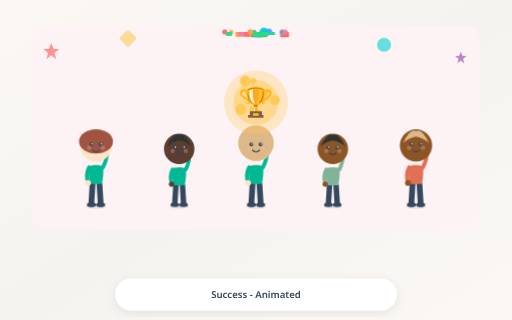
t = 0.00 s
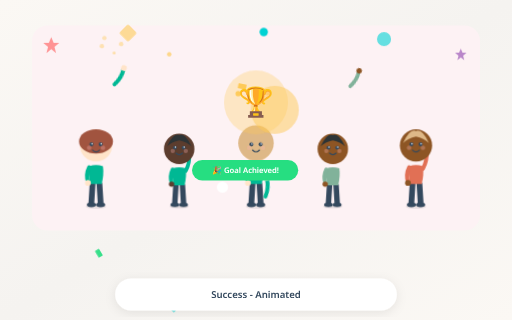
t = 1.98 s
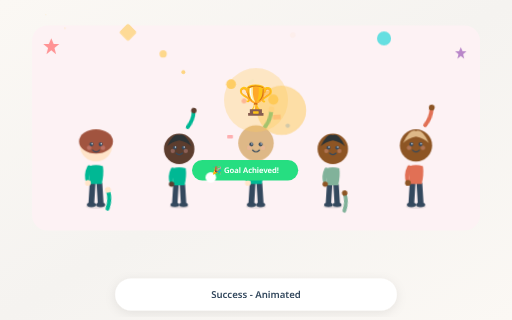
t = 2.27 s
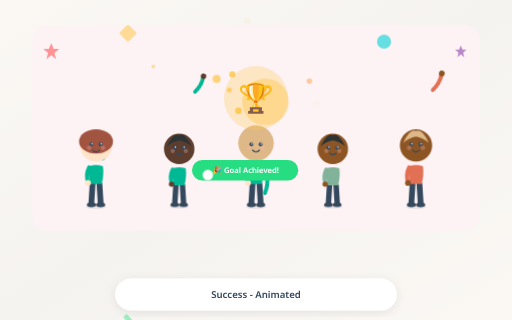
t = 3.32 s
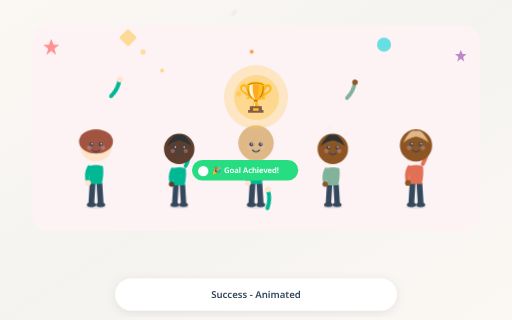
t = 4.42 s
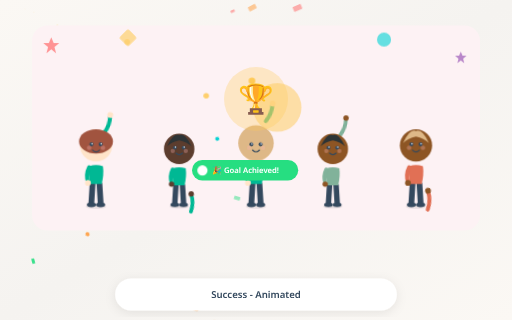
t = 5.47 s

The animated SVG that drew these frames (rendered in a browser with its animation timeline set to each time). Animation: 51 CSS @keyframes rules; one cycle of 6.63 s, repeats indefinitely.

<?xml version="1.0" encoding="UTF-8"?>
<svg xmlns="http://www.w3.org/2000/svg" viewBox="0 0 800 500" width="800" height="500">
  <defs>
    <linearGradient id="mainBg" x1="0%" y1="0%" x2="100%" y2="100%">
      <stop offset="0%" stop-color="#FBF8F4"/>
      <stop offset="50%" stop-color="#F5F3F0"/>
      <stop offset="100%" stop-color="#FBF8F4"/>
    </linearGradient>
    <filter id="titleShadow" x="-20%" y="-20%" width="140%" height="140%">
      <feDropShadow dx="0" dy="4" stdDeviation="8" flood-color="#000" flood-opacity="0.08"/>
    </filter>
  </defs>
  
  <rect width="800" height="500" fill="url(#mainBg)"/>
  
    <rect x="50" y="40" width="700" height="320" rx="24" fill="#FDF2F4"/>
    
    <style>
    @keyframes confetti_confetti_1 {
      0% { transform: translate(0, 0) rotate(0deg); opacity: 1; }
      100% { transform: translate(-13.956257169573291px, 300px) rotate(720deg); opacity: 0; }
    }
  
    @keyframes confetti_confetti_2 {
      0% { transform: translate(0, 0) rotate(0deg); opacity: 1; }
      100% { transform: translate(54.532118285618594px, 300px) rotate(720deg); opacity: 0; }
    }
  
    @keyframes confetti_confetti_3 {
      0% { transform: translate(0, 0) rotate(0deg); opacity: 1; }
      100% { transform: translate(60.90399610986378px, 300px) rotate(720deg); opacity: 0; }
    }
  
    @keyframes confetti_confetti_4 {
      0% { transform: translate(0, 0) rotate(0deg); opacity: 1; }
      100% { transform: translate(17.709114499897737px, 300px) rotate(720deg); opacity: 0; }
    }
  
    @keyframes confetti_confetti_5 {
      0% { transform: translate(0, 0) rotate(0deg); opacity: 1; }
      100% { transform: translate(35.47225766144237px, 300px) rotate(720deg); opacity: 0; }
    }
  
    @keyframes confetti_confetti_6 {
      0% { transform: translate(0, 0) rotate(0deg); opacity: 1; }
      100% { transform: translate(50.89664413912135px, 300px) rotate(720deg); opacity: 0; }
    }
  
    @keyframes confetti_confetti_7 {
      0% { transform: translate(0, 0) rotate(0deg); opacity: 1; }
      100% { transform: translate(69.15742955388959px, 300px) rotate(720deg); opacity: 0; }
    }
  
    @keyframes confetti_confetti_8 {
      0% { transform: translate(0, 0) rotate(0deg); opacity: 1; }
      100% { transform: translate(24.206795848195384px, 300px) rotate(720deg); opacity: 0; }
    }
  
    @keyframes confetti_confetti_9 {
      0% { transform: translate(0, 0) rotate(0deg); opacity: 1; }
      100% { transform: translate(7.189269272151478px, 300px) rotate(720deg); opacity: 0; }
    }
  
    @keyframes confetti_confetti_10 {
      0% { transform: translate(0, 0) rotate(0deg); opacity: 1; }
      100% { transform: translate(84.8511503764048px, 300px) rotate(720deg); opacity: 0; }
    }
  
    @keyframes confetti_confetti_11 {
      0% { transform: translate(0, 0) rotate(0deg); opacity: 1; }
      100% { transform: translate(75.58533454147602px, 300px) rotate(720deg); opacity: 0; }
    }
  
    @keyframes confetti_confetti_12 {
      0% { transform: translate(0, 0) rotate(0deg); opacity: 1; }
      100% { transform: translate(11.838203872340046px, 300px) rotate(720deg); opacity: 0; }
    }
  
    @keyframes confetti_confetti_13 {
      0% { transform: translate(0, 0) rotate(0deg); opacity: 1; }
      100% { transform: translate(44.07581750399635px, 300px) rotate(720deg); opacity: 0; }
    }
  
    @keyframes confetti_confetti_14 {
      0% { transform: translate(0, 0) rotate(0deg); opacity: 1; }
      100% { transform: translate(54.86033914857671px, 300px) rotate(720deg); opacity: 0; }
    }
  
    @keyframes confetti_confetti_15 {
      0% { transform: translate(0, 0) rotate(0deg); opacity: 1; }
      100% { transform: translate(90.38366600708599px, 300px) rotate(720deg); opacity: 0; }
    }
  
    @keyframes confetti_confetti_16 {
      0% { transform: translate(0, 0) rotate(0deg); opacity: 1; }
      100% { transform: translate(-80.40261704670678px, 300px) rotate(720deg); opacity: 0; }
    }
  
    @keyframes confetti_confetti_17 {
      0% { transform: translate(0, 0) rotate(0deg); opacity: 1; }
      100% { transform: translate(-30.885164727455845px, 300px) rotate(720deg); opacity: 0; }
    }
  
    @keyframes confetti_confetti_18 {
      0% { transform: translate(0, 0) rotate(0deg); opacity: 1; }
      100% { transform: translate(13.056993298611474px, 300px) rotate(720deg); opacity: 0; }
    }
  
    @keyframes confetti_confetti_19 {
      0% { transform: translate(0, 0) rotate(0deg); opacity: 1; }
      100% { transform: translate(81.55072612687121px, 300px) rotate(720deg); opacity: 0; }
    }
  
    @keyframes confetti_confetti_20 {
      0% { transform: translate(0, 0) rotate(0deg); opacity: 1; }
      100% { transform: translate(75.69222162818716px, 300px) rotate(720deg); opacity: 0; }
    }
  
    @keyframes confetti_confetti_21 {
      0% { transform: translate(0, 0) rotate(0deg); opacity: 1; }
      100% { transform: translate(-49.64589997619083px, 300px) rotate(720deg); opacity: 0; }
    }
  
    @keyframes confetti_confetti_22 {
      0% { transform: translate(0, 0) rotate(0deg); opacity: 1; }
      100% { transform: translate(35.385073105903984px, 300px) rotate(720deg); opacity: 0; }
    }
  
    @keyframes confetti_confetti_23 {
      0% { transform: translate(0, 0) rotate(0deg); opacity: 1; }
      100% { transform: translate(46.82177164834167px, 300px) rotate(720deg); opacity: 0; }
    }
  
    @keyframes confetti_confetti_24 {
      0% { transform: translate(0, 0) rotate(0deg); opacity: 1; }
      100% { transform: translate(82.09913620344264px, 300px) rotate(720deg); opacity: 0; }
    }
  
    @keyframes confetti_confetti_25 {
      0% { transform: translate(0, 0) rotate(0deg); opacity: 1; }
      100% { transform: translate(-64.63728656060789px, 300px) rotate(720deg); opacity: 0; }
    }
  
    @keyframes confetti_confetti_26 {
      0% { transform: translate(0, 0) rotate(0deg); opacity: 1; }
      100% { transform: translate(61.23642987459306px, 300px) rotate(720deg); opacity: 0; }
    }
  
    @keyframes confetti_confetti_27 {
      0% { transform: translate(0, 0) rotate(0deg); opacity: 1; }
      100% { transform: translate(81.08085252970028px, 300px) rotate(720deg); opacity: 0; }
    }
  
    @keyframes confetti_confetti_28 {
      0% { transform: translate(0, 0) rotate(0deg); opacity: 1; }
      100% { transform: translate(16.77021709676933px, 300px) rotate(720deg); opacity: 0; }
    }
  
    @keyframes confetti_confetti_29 {
      0% { transform: translate(0, 0) rotate(0deg); opacity: 1; }
      100% { transform: translate(-94.3208794644047px, 300px) rotate(720deg); opacity: 0; }
    }
  
    @keyframes confetti_confetti_30 {
      0% { transform: translate(0, 0) rotate(0deg); opacity: 1; }
      100% { transform: translate(18.299865120873108px, 300px) rotate(720deg); opacity: 0; }
    }
  </style><g class="confetti"><rect x="403.5606340662741" y="50" width="13.91475878088981" height="8.348855268533885" rx="1" fill="#FF6B6B" style="animation: confetti_confetti_1 2.352464023999406s ease-out 0.996825594798735s infinite;"/><circle cx="414.6485236173983" cy="50" r="5.527871015521903" fill="#FF9F43" style="animation: confetti_confetti_2 3.6657504683475666s ease-out 0.3733810622141909s infinite;"/><rect x="395.0250345504327" y="50" width="10.04112935028656" height="6.024677610171936" rx="1" fill="#9B59B6" style="animation: confetti_confetti_3 3.5824004989995477s ease-out 1.5792064571467344s infinite;"/><rect x="389.8976477410554" y="50" width="13.081061430534247" height="7.848636858320548" rx="1" fill="#FECA57" style="animation: confetti_confetti_4 3.970459783205862s ease-out 1.9442556566680342s infinite;"/><circle cx="397.86032453162596" cy="50" r="3.06042472319424" fill="#FF9F43" style="animation: confetti_confetti_5 3.647885936042123s ease-out 0.7605701121704742s infinite;"/><rect x="371.8623031356472" y="50" width="8.13024110709319" height="4.878144664255913" rx="1" fill="#26DE81" style="animation: confetti_confetti_6 2.5915753131214525s ease-out 0.11752360702995635s infinite;"/><rect x="438.83694739695926" y="50" width="10.559732116771652" height="6.3358392700629915" rx="1" fill="#FECA57" style="animation: confetti_confetti_7 3.111966500916371s ease-out 0.6459030111669457s infinite;"/><circle cx="420.23548539388776" cy="50" r="5.056366292134207" fill="#54A0FF" style="animation: confetti_confetti_8 3.716242504729945s ease-out 1.242425342331051s infinite;"/><rect x="353.0656291924342" y="50" width="8.967246830830408" height="5.380348098498245" rx="1" fill="#FF6B6B" style="animation: confetti_confetti_9 2.633763542027762s ease-out 1.3651921697564764s infinite;"/><rect x="378.25886261007133" y="50" width="7.592479311838899" height="4.555487587103339" rx="1" fill="#00D2D3" style="animation: confetti_confetti_10 3.5119783721135573s ease-out 0.5928731228996429s infinite;"/><rect x="437.9323909523736" y="50" width="13.705092397351976" height="8.223055438411185" rx="1" fill="#FF6B6B" style="animation: confetti_confetti_11 2.9998258751054108s ease-out 1.5152371262488562s infinite;"/><rect x="392.853685604754" y="50" width="13.988541711847613" height="8.393125027108567" rx="1" fill="#9B59B6" style="animation: confetti_confetti_12 2.154228417306551s ease-out 0.8695528973008981s infinite;"/><rect x="421.6259649532966" y="50" width="7.985778036490075" height="4.791466821894045" rx="1" fill="#26DE81" style="animation: confetti_confetti_13 3.621198707446046s ease-out 0.00969047213958385s infinite;"/><circle cx="351.10366863705804" cy="50" r="3.9259171479622426" fill="#FF6B6B" style="animation: confetti_confetti_14 2.8312897087477937s ease-out 1.3221057811803862s infinite;"/><rect x="379.5076391741081" y="50" width="12.088321189993728" height="7.252992713996236" rx="1" fill="#FF6B6B" style="animation: confetti_confetti_15 2.7305757947794773s ease-out 1.3454636085257157s infinite;"/><circle cx="396.7582533943524" cy="50" r="3.1223518428340933" fill="#00D2D3" style="animation: confetti_confetti_16 2.4643121744428194s ease-out 0.4883893334095015s infinite;"/><rect x="390.2607582483597" y="50" width="6.739962729787248" height="4.043977637872349" rx="1" fill="#FF6B6B" style="animation: confetti_confetti_17 3.095021769845256s ease-out 1.3961385898185927s infinite;"/><circle cx="413.99496656926175" cy="50" r="3.3483057714730613" fill="#9B59B6" style="animation: confetti_confetti_18 3.11602914050005s ease-out 0.6026024561348531s infinite;"/><circle cx="441.3100267262203" cy="50" r="4.2560626689418" fill="#FF9F43" style="animation: confetti_confetti_19 2.0314208016584114s ease-out 0.6097615217026751s infinite;"/><circle cx="361.145627767427" cy="50" r="3.3589114743712134" fill="#FF9F43" style="animation: confetti_confetti_20 3.6940579804343185s ease-out 1.5809438004561875s infinite;"/><rect x="397.72220331639295" y="50" width="13.571298390965216" height="8.14277903457913" rx="1" fill="#26DE81" style="animation: confetti_confetti_21 2.1565989331238793s ease-out 0.8791762425898444s infinite;"/><circle cx="412.0617054471591" cy="50" r="6.558612258016557" fill="#00D2D3" style="animation: confetti_confetti_22 3.2301595344811327s ease-out 1.9813438513410464s infinite;"/><rect x="408.1545512407243" y="50" width="11.106727169433553" height="6.664036301660132" rx="1" fill="#26DE81" style="animation: confetti_confetti_23 3.195684389171693s ease-out 1.3208687105917072s infinite;"/><rect x="367.9481406967932" y="50" width="12.625917497609779" height="7.575550498565867" rx="1" fill="#FF9F43" style="animation: confetti_confetti_24 3.262303834395408s ease-out 1.184207066898908s infinite;"/><rect x="394.35018564621305" y="50" width="12.191752057173872" height="7.315051234304323" rx="1" fill="#26DE81" style="animation: confetti_confetti_25 3.871596317335793s ease-out 1.7879495044614924s infinite;"/><rect x="372.3284262653434" y="50" width="10.10382314064391" height="6.062293884386345" rx="1" fill="#FD79A8" style="animation: confetti_confetti_26 2.412546335351087s ease-out 0.6610369766350335s infinite;"/><rect x="353.1032519348002" y="50" width="9.717829312214727" height="5.830697587328836" rx="1" fill="#26DE81" style="animation: confetti_confetti_27 2.8593862763698614s ease-out 1.574915963285179s infinite;"/><circle cx="440.8351552452234" cy="50" r="3.4040266189097768" fill="#54A0FF" style="animation: confetti_confetti_28 2.7478116575340716s ease-out 1.3322120115946197s infinite;"/><circle cx="446.13934515835126" cy="50" r="3.4645609499578924" fill="#FD79A8" style="animation: confetti_confetti_29 2.4815692213981633s ease-out 0.5250493494892492s infinite;"/><circle cx="391.25557333492105" cy="50" r="4.326589424334752" fill="#FF9F43" style="animation: confetti_confetti_30 2.37642773360454s ease-out 0.509416875898618s infinite;"/></g>
    <style>
    @keyframes sparkle_sparkle_31 {
      0%, 100% { opacity: 0; transform: scale(0); }
      50% { opacity: 1; transform: scale(1); }
    }
  
    @keyframes sparkle_sparkle_32 {
      0%, 100% { opacity: 0; transform: scale(0); }
      50% { opacity: 1; transform: scale(1); }
    }
  
    @keyframes sparkle_sparkle_33 {
      0%, 100% { opacity: 0; transform: scale(0); }
      50% { opacity: 1; transform: scale(1); }
    }
  
    @keyframes sparkle_sparkle_34 {
      0%, 100% { opacity: 0; transform: scale(0); }
      50% { opacity: 1; transform: scale(1); }
    }
  
    @keyframes sparkle_sparkle_35 {
      0%, 100% { opacity: 0; transform: scale(0); }
      50% { opacity: 1; transform: scale(1); }
    }
  
    @keyframes sparkle_sparkle_36 {
      0%, 100% { opacity: 0; transform: scale(0); }
      50% { opacity: 1; transform: scale(1); }
    }
  
    @keyframes sparkle_sparkle_37 {
      0%, 100% { opacity: 0; transform: scale(0); }
      50% { opacity: 1; transform: scale(1); }
    }
  
    @keyframes sparkle_sparkle_38 {
      0%, 100% { opacity: 0; transform: scale(0); }
      50% { opacity: 1; transform: scale(1); }
    }
  </style><g class="sparkles"><circle cx="429.33853542867485" cy="156.32748948447562" r="7.995322563628363" fill="#FECA57" style="animation: sparkle_sparkle_31 1.2060321901957927s ease-in-out 1.700229146670131s infinite;"/><circle cx="375.94831672949715" cy="170.4552124421655" r="8.261129963894055" fill="#FECA57" style="animation: sparkle_sparkle_32 1.0601574398679636s ease-in-out 1.1622481255793602s infinite;"/><circle cx="394.2742775809107" cy="171.25143311054384" r="4.652506817829055" fill="#FECA57" style="animation: sparkle_sparkle_33 1.9250031712570403s ease-in-out 1.9337478196186306s infinite;"/><circle cx="391.0293788540404" cy="153.8310323610948" r="4.241891454068291" fill="#FECA57" style="animation: sparkle_sparkle_34 1.1329535134382511s ease-in-out 1.5026477224749395s infinite;"/><circle cx="412.56692416287973" cy="150.29462878142482" r="8.711534732528484" fill="#FECA57" style="animation: sparkle_sparkle_35 1.8457279020119808s ease-in-out 1.5760947484306023s infinite;"/><circle cx="395.54636352967873" cy="126.83188434725147" r="5.208057112026911" fill="#FECA57" style="animation: sparkle_sparkle_36 1.90963870714452s ease-in-out 0.6443885535347311s infinite;"/><circle cx="383.2167495066654" cy="126.64462423577525" r="8.536216900807771" fill="#FECA57" style="animation: sparkle_sparkle_37 1.3060576315076984s ease-in-out 1.8813593806777762s infinite;"/><circle cx="374.4080257866108" cy="173.85095875703993" r="5.068169966203106" fill="#FECA57" style="animation: sparkle_sparkle_38 1.8607258463758265s ease-in-out 0.5726071606461272s infinite;"/></g>
    
    <style>
    @keyframes wave_person_39 {
      0%, 100% { transform: rotate(0deg); }
      25% { transform: rotate(20deg); }
      75% { transform: rotate(-10deg); }
    }
  </style><g class="animated-person" transform="translate(150, 0)"><ellipse cx="0" cy="322.7" rx="16.2" ry="3.6" fill="rgba(0,0,0,0.08)"/><g style=""><path d="M-5.4 287.59999999999997 L-7.2 316.4" stroke="#34495E" stroke-width="9" stroke-linecap="round" fill="none"/><path d="M5.4 287.59999999999997 L7.2 316.4" stroke="#34495E" stroke-width="9" stroke-linecap="round" fill="none"/><ellipse cx="-7.2" cy="320" rx="7.2" ry="3.6" fill="#34495E"/><ellipse cx="7.2" cy="320" rx="7.2" ry="3.6" fill="#34495E"/><path d="M-10.8 259.7 Q-12.6 271.84999999999997 -9 287.59999999999997 L9 287.59999999999997 Q12.6 271.84999999999997 10.8 259.7 Q0 256.09999999999997 -10.8 259.7 Z" fill="#00B894"/><path d="M-10.8 261.49999999999994 Q-16.2 272.29999999999995 -12.6 283.99999999999994" stroke="#00B894" stroke-width="6.3" stroke-linecap="round" fill="none"/><circle cx="-12.6" cy="285.79999999999995" r="4.5" fill="#FFE4C9"/><g style="animation: wave_person_39 0.6s ease-in-out 0s infinite; transform-origin: center;" transform-origin="10.8px 261.49999999999994px"><path d="M10.8 261.49999999999994 Q18 247.99999999999994 16.2 234.49999999999994" stroke="#00B894" stroke-width="6.3" stroke-linecap="round" fill="none"/><circle cx="16.2" cy="232.69999999999993" r="4.5" fill="#FFE4C9"/></g><g style="" transform-origin="0px 227.29999999999998px"><circle cx="0" cy="227.29999999999998" r="25.2" fill="#FFE4C9"/><ellipse cx="0" cy="220.99999999999997" rx="26.46" ry="18.9" fill="#A1543F"/><circle cx="-7.2" cy="225.49999999999997" r="3.15" fill="#34495E"/><circle cx="7.2" cy="225.49999999999997" r="3.15" fill="#34495E"/><circle cx="-6.3" cy="224.59999999999997" r="1.08" fill="#FFFFFF"/><circle cx="8.1" cy="224.59999999999997" r="1.08" fill="#FFFFFF"/><path d="M-5.4 234.49999999999997 Q0 239.89999999999998 5.4 234.49999999999997" stroke="#34495E" stroke-width="1.8" fill="none" stroke-linecap="round"/><circle cx="-10.8" cy="230.89999999999998" r="3.6" fill="#FFB6B6" opacity="0.3"/><circle cx="10.8" cy="230.89999999999998" r="3.6" fill="#FFB6B6" opacity="0.3"/></g></g></g>
    <style>
    @keyframes wave_person_40 {
      0%, 100% { transform: rotate(0deg); }
      25% { transform: rotate(20deg); }
      75% { transform: rotate(-10deg); }
    }
  </style><g class="animated-person" transform="translate(280, 0)"><ellipse cx="0" cy="322.55" rx="15.299999999999999" ry="3.4" fill="rgba(0,0,0,0.08)"/><g style=""><path d="M-5.1 289.4 L-6.8 316.6" stroke="#34495E" stroke-width="8.5" stroke-linecap="round" fill="none"/><path d="M5.1 289.4 L6.8 316.6" stroke="#34495E" stroke-width="8.5" stroke-linecap="round" fill="none"/><ellipse cx="-6.8" cy="320" rx="6.8" ry="3.4" fill="#34495E"/><ellipse cx="6.8" cy="320" rx="6.8" ry="3.4" fill="#34495E"/><path d="M-10.2 263.04999999999995 Q-11.9 274.525 -8.5 289.4 L8.5 289.4 Q11.9 274.525 10.2 263.04999999999995 Q0 259.65 -10.2 263.04999999999995 Z" fill="#00B894"/><path d="M-10.2 264.75 Q-15.299999999999999 274.95 -11.9 286" stroke="#00B894" stroke-width="5.95" stroke-linecap="round" fill="none"/><circle cx="-11.9" cy="287.7" r="4.25" fill="#5C3D2E"/><g style="animation: wave_person_40 0.6s ease-in-out 0.2s infinite; transform-origin: center;" transform-origin="10.2px 264.75px"><path d="M10.2 264.75 Q17 252 15.299999999999999 239.25" stroke="#00B894" stroke-width="5.95" stroke-linecap="round" fill="none"/><circle cx="15.299999999999999" cy="237.55" r="4.25" fill="#5C3D2E"/></g><g style="" transform-origin="0px 232.45000000000002px"><circle cx="0" cy="232.45000000000002" r="23.8" fill="#5C3D2E"/><path d="M-19.040000000000003 228.88000000000002 Q-9.520000000000001 207.46 0 211.03000000000003 Q9.520000000000001 207.46 19.040000000000003 228.88000000000002 Q11.9 221.74 0 219.36 Q-11.9 221.74 -19.040000000000003 228.88000000000002 Z" fill="#2D3436"/><circle cx="-6.8" cy="230.75000000000003" r="2.975" fill="#34495E"/><circle cx="6.8" cy="230.75000000000003" r="2.975" fill="#34495E"/><circle cx="-5.95" cy="229.90000000000003" r="1.02" fill="#FFFFFF"/><circle cx="7.6499999999999995" cy="229.90000000000003" r="1.02" fill="#FFFFFF"/><path d="M-5.1 239.25000000000003 Q0 244.35000000000002 5.1 239.25000000000003" stroke="#34495E" stroke-width="1.7" fill="none" stroke-linecap="round"/><circle cx="-10.2" cy="235.85000000000002" r="3.4" fill="#FFB6B6" opacity="0.3"/><circle cx="10.2" cy="235.85000000000002" r="3.4" fill="#FFB6B6" opacity="0.3"/></g></g></g>
    <style>
    @keyframes wave_person_41 {
      0%, 100% { transform: rotate(0deg); }
      25% { transform: rotate(20deg); }
      75% { transform: rotate(-10deg); }
    }
  </style><g class="animated-person" transform="translate(400, 0)"><ellipse cx="0" cy="322.7" rx="16.2" ry="3.6" fill="rgba(0,0,0,0.08)"/><g style=""><path d="M-5.4 287.59999999999997 L-7.2 316.4" stroke="#34495E" stroke-width="9" stroke-linecap="round" fill="none"/><path d="M5.4 287.59999999999997 L7.2 316.4" stroke="#34495E" stroke-width="9" stroke-linecap="round" fill="none"/><ellipse cx="-7.2" cy="320" rx="7.2" ry="3.6" fill="#34495E"/><ellipse cx="7.2" cy="320" rx="7.2" ry="3.6" fill="#34495E"/><path d="M-10.8 259.7 Q-12.6 271.84999999999997 -9 287.59999999999997 L9 287.59999999999997 Q12.6 271.84999999999997 10.8 259.7 Q0 256.09999999999997 -10.8 259.7 Z" fill="#00B894"/><path d="M-10.8 261.49999999999994 Q-16.2 272.29999999999995 -12.6 283.99999999999994" stroke="#00B894" stroke-width="6.3" stroke-linecap="round" fill="none"/><circle cx="-12.6" cy="285.79999999999995" r="4.5" fill="#FFE4C9"/><g style="animation: wave_person_41 0.6s ease-in-out 0.4s infinite; transform-origin: center;" transform-origin="10.8px 261.49999999999994px"><path d="M10.8 261.49999999999994 Q18 247.99999999999994 16.2 234.49999999999994" stroke="#00B894" stroke-width="6.3" stroke-linecap="round" fill="none"/><circle cx="16.2" cy="232.69999999999993" r="4.5" fill="#FFE4C9"/></g><g style="" transform-origin="0px 227.29999999999998px"><circle cx="0" cy="227.29999999999998" r="25.2" fill="#FFE4C9"/><circle cx="0" cy="223.51999999999998" r="27.720000000000002" fill="#DEB887"/><circle cx="-7.2" cy="225.49999999999997" r="3.15" fill="#34495E"/><circle cx="7.2" cy="225.49999999999997" r="3.15" fill="#34495E"/><circle cx="-6.3" cy="224.59999999999997" r="1.08" fill="#FFFFFF"/><circle cx="8.1" cy="224.59999999999997" r="1.08" fill="#FFFFFF"/><path d="M-5.4 234.49999999999997 Q0 239.89999999999998 5.4 234.49999999999997" stroke="#34495E" stroke-width="1.8" fill="none" stroke-linecap="round"/><circle cx="-10.8" cy="230.89999999999998" r="3.6" fill="#FFB6B6" opacity="0.3"/><circle cx="10.8" cy="230.89999999999998" r="3.6" fill="#FFB6B6" opacity="0.3"/></g></g></g>
    <style>
    @keyframes wave_person_42 {
      0%, 100% { transform: rotate(0deg); }
      25% { transform: rotate(20deg); }
      75% { transform: rotate(-10deg); }
    }
  </style><g class="animated-person" transform="translate(520, 0)"><ellipse cx="0" cy="322.55" rx="15.299999999999999" ry="3.4" fill="rgba(0,0,0,0.08)"/><g style=""><path d="M-5.1 289.4 L-6.8 316.6" stroke="#34495E" stroke-width="8.5" stroke-linecap="round" fill="none"/><path d="M5.1 289.4 L6.8 316.6" stroke="#34495E" stroke-width="8.5" stroke-linecap="round" fill="none"/><ellipse cx="-6.8" cy="320" rx="6.8" ry="3.4" fill="#34495E"/><ellipse cx="6.8" cy="320" rx="6.8" ry="3.4" fill="#34495E"/><path d="M-10.2 263.04999999999995 Q-11.9 274.525 -8.5 289.4 L8.5 289.4 Q11.9 274.525 10.2 263.04999999999995 Q0 259.65 -10.2 263.04999999999995 Z" fill="#81B29A"/><path d="M-10.2 264.75 Q-15.299999999999999 274.95 -11.9 286" stroke="#81B29A" stroke-width="5.95" stroke-linecap="round" fill="none"/><circle cx="-11.9" cy="287.7" r="4.25" fill="#8D5524"/><g style="animation: wave_person_42 0.6s ease-in-out 0.6s infinite; transform-origin: center;" transform-origin="10.2px 264.75px"><path d="M10.2 264.75 Q17 252 15.299999999999999 239.25" stroke="#81B29A" stroke-width="5.95" stroke-linecap="round" fill="none"/><circle cx="15.299999999999999" cy="237.55" r="4.25" fill="#8D5524"/></g><g style="" transform-origin="0px 232.45000000000002px"><circle cx="0" cy="232.45000000000002" r="23.8" fill="#8D5524"/><path d="M-19.040000000000003 228.88000000000002 Q-9.520000000000001 207.46 0 211.03000000000003 Q9.520000000000001 207.46 19.040000000000003 228.88000000000002 Q11.9 221.74 0 219.36 Q-11.9 221.74 -19.040000000000003 228.88000000000002 Z" fill="#2D3436"/><circle cx="-6.8" cy="230.75000000000003" r="2.975" fill="#34495E"/><circle cx="6.8" cy="230.75000000000003" r="2.975" fill="#34495E"/><circle cx="-5.95" cy="229.90000000000003" r="1.02" fill="#FFFFFF"/><circle cx="7.6499999999999995" cy="229.90000000000003" r="1.02" fill="#FFFFFF"/><path d="M-5.1 239.25000000000003 Q0 244.35000000000002 5.1 239.25000000000003" stroke="#34495E" stroke-width="1.7" fill="none" stroke-linecap="round"/><circle cx="-10.2" cy="235.85000000000002" r="3.4" fill="#FFB6B6" opacity="0.3"/><circle cx="10.2" cy="235.85000000000002" r="3.4" fill="#FFB6B6" opacity="0.3"/></g></g></g>
    <style>
    @keyframes wave_person_43 {
      0%, 100% { transform: rotate(0deg); }
      25% { transform: rotate(20deg); }
      75% { transform: rotate(-10deg); }
    }
  </style><g class="animated-person" transform="translate(650, 0)"><ellipse cx="0" cy="322.7" rx="16.2" ry="3.6" fill="rgba(0,0,0,0.08)"/><g style=""><path d="M-5.4 287.59999999999997 L-7.2 316.4" stroke="#34495E" stroke-width="9" stroke-linecap="round" fill="none"/><path d="M5.4 287.59999999999997 L7.2 316.4" stroke="#34495E" stroke-width="9" stroke-linecap="round" fill="none"/><ellipse cx="-7.2" cy="320" rx="7.2" ry="3.6" fill="#34495E"/><ellipse cx="7.2" cy="320" rx="7.2" ry="3.6" fill="#34495E"/><path d="M-10.8 259.7 Q-12.6 271.84999999999997 -9 287.59999999999997 L9 287.59999999999997 Q12.6 271.84999999999997 10.8 259.7 Q0 256.09999999999997 -10.8 259.7 Z" fill="#E17055"/><path d="M-10.8 261.49999999999994 Q-16.2 272.29999999999995 -12.6 283.99999999999994" stroke="#E17055" stroke-width="6.3" stroke-linecap="round" fill="none"/><circle cx="-12.6" cy="285.79999999999995" r="4.5" fill="#8D5524"/><g style="animation: wave_person_43 0.6s ease-in-out 0.8s infinite; transform-origin: center;" transform-origin="10.8px 261.49999999999994px"><path d="M10.8 261.49999999999994 Q18 247.99999999999994 16.2 234.49999999999994" stroke="#E17055" stroke-width="6.3" stroke-linecap="round" fill="none"/><circle cx="16.2" cy="232.69999999999993" r="4.5" fill="#8D5524"/></g><g style="" transform-origin="0px 227.29999999999998px"><circle cx="0" cy="227.29999999999998" r="25.2" fill="#8D5524"/><path d="M-20.16 223.51999999999998 Q-10.08 200.83999999999997 0 204.61999999999998 Q10.08 200.83999999999997 20.16 223.51999999999998 Q12.6 215.95999999999998 0 213.43999999999997 Q-12.6 215.95999999999998 -20.16 223.51999999999998 Z" fill="#DEB887"/><circle cx="-7.2" cy="225.49999999999997" r="3.15" fill="#34495E"/><circle cx="7.2" cy="225.49999999999997" r="3.15" fill="#34495E"/><circle cx="-6.3" cy="224.59999999999997" r="1.08" fill="#FFFFFF"/><circle cx="8.1" cy="224.59999999999997" r="1.08" fill="#FFFFFF"/><path d="M-5.4 234.49999999999997 Q0 239.89999999999998 5.4 234.49999999999997" stroke="#34495E" stroke-width="1.8" fill="none" stroke-linecap="round"/><circle cx="-10.8" cy="230.89999999999998" r="3.6" fill="#FFB6B6" opacity="0.3"/><circle cx="10.8" cy="230.89999999999998" r="3.6" fill="#FFB6B6" opacity="0.3"/></g></g></g>
    
    
        <style>
    @keyframes bounce_trophy_44 {
      0%, 100% { transform: translateY(0); }
      40% { transform: translateY(-15px); }
      60% { transform: translateY(-7px); }
    }
  
    @keyframes scalePulse_trophy_44 {
      0%, 100% { transform: scale(1); }
      50% { transform: scale(1.1); }
    }
  </style>
        <g style="animation: bounce_trophy_44 2s ease-in-out infinite;">
          <circle cx="400" cy="160" r="50" fill="#FECA57" opacity="0.3"/>
          <circle cx="400" cy="160" r="35" fill="#FECA57" opacity="0.5" style="animation: scalePulse_trophy_44 1.5s ease-in-out infinite;"/>
          <text x="400" y="175" text-anchor="middle" font-size="45">🏆</text>
        </g>
      
    
    
    <style>
    @keyframes slideIn_notif_45 {
      from { opacity: 0; transform: translateX(30px); }
      to { opacity: 1; transform: translateX(0); }
    }
  
    @keyframes scalePulse_notif_45 {
      0%, 100% { transform: scale(1); }
      50% { transform: scale(1.1); }
    }
  </style>
    <g class="animated-notification" style="animation: slideIn_notif_45 0.5s ease-out 1s both;">
      <rect x="300" y="250" width="166" height="32" rx="16" fill="#26DE81"/>
      <circle cx="316" cy="266" r="8" fill="#FFFFFF" style="animation: scalePulse_notif_45 1s ease-in-out 1.5s infinite;"/>
      <text x="332" y="271" fill="#FFFFFF" font-size="12" font-family="system-ui, sans-serif" font-weight="600">🎉 Goal Achieved!</text>
    </g>
  
    
    
    <style>
    @keyframes float_float_46 {
      0%, 100% { transform: translateY(0px); }
      50% { transform: translateY(-10px); }
    }
  </style>
    <g style="animation: float_float_46 3.408914910390044s ease-in-out 0s infinite;">
      <polygon points="80,67.5 83.75,76.25 92.5,76.25 85,82.5 87.5,92.5 80,86.25 72.5,92.5 75,82.5 67.5,76.25 76.25,76.25" fill="#FF6B6B" opacity="0.7"/>
    </g>
  
    
    <style>
    @keyframes float_float_47 {
      0%, 100% { transform: translateY(0px); }
      50% { transform: translateY(-10px); }
    }
  </style>
    <g style="animation: float_float_47 4.646551599568229s ease-in-out 0.3s infinite;">
      <rect x="190" y="50" width="20" height="20" rx="3" fill="#FECA57" opacity="0.6" transform="rotate(45 200 60)"/>
    </g>
  
    
    <style>
    @keyframes float_float_48 {
      0%, 100% { transform: translateY(0px); }
      50% { transform: translateY(-10px); }
    }
  </style>
    <g style="animation: float_float_48 3.606905383563561s ease-in-out 0.6s infinite;">
      <circle cx="600" cy="70" r="11" fill="#00D2D3" opacity="0.6"/>
    </g>
  
    
    <style>
    @keyframes float_float_49 {
      0%, 100% { transform: translateY(0px); }
      50% { transform: translateY(-10px); }
    }
  </style>
    <g style="animation: float_float_49 4.319270126406621s ease-in-out 0.9s infinite;">
      <polygon points="720,81 722.7,87.3 729,87.3 723.6,91.8 725.4,99 720,94.5 714.6,99 716.4,91.8 711,87.3 717.3,87.3" fill="#9B59B6" opacity="0.7"/>
    </g>
  
  
  
    <rect x="180" y="435" width="440" height="50" rx="25" fill="#FFFFFF" filter="url(#titleShadow)"/>
    <text x="400" y="465" text-anchor="middle" fill="#34495E" font-size="15" font-family="system-ui, -apple-system, sans-serif" font-weight="600">Success - Animated</text>
  
</svg>